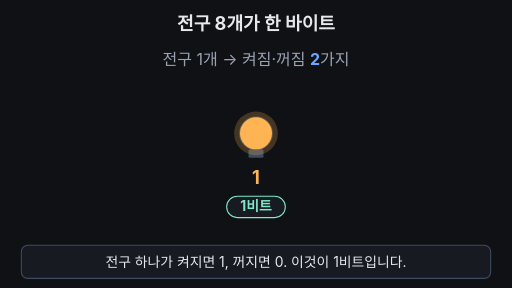
t = 0.00 s
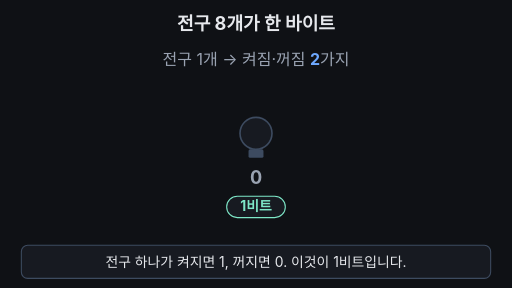
t = 1.63 s
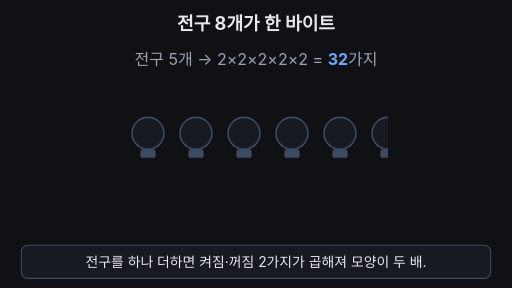
t = 3.30 s
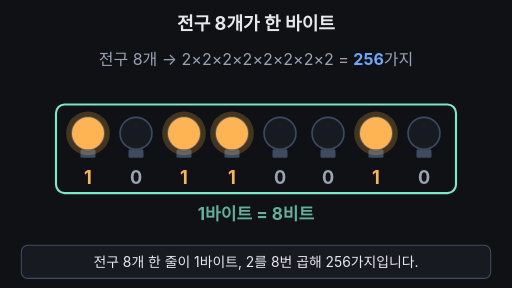
t = 5.03 s
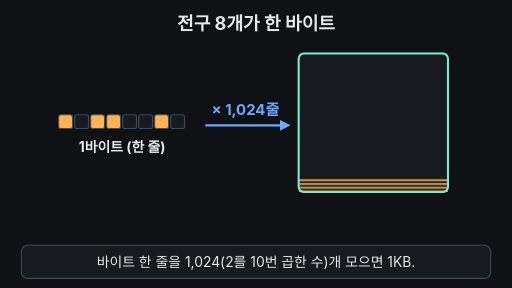
t = 6.60 s
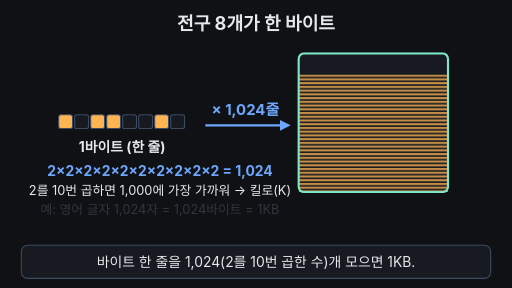
t = 7.35 s

The animated SVG that drew these frames (rendered in a browser with its animation timeline set to each time). Animation: 22 SMIL elements (animate=20,animateTransform=2); one cycle of 10.00 s, repeats indefinitely.

<svg xmlns="http://www.w3.org/2000/svg" viewBox="0 0 960 540" width="960" height="540" font-family="-apple-system,'Apple SD Gothic Neo','Segoe UI',sans-serif">
<rect width="960" height="540" fill="#0f1115"/>
<defs><clipPath id="rowclip"><rect x="120" y="150" width="90" height="300"><animate attributeName="width" values="90;90;180;180;270;270;360;360;450;450;540;540;630;630;720;720;90;90" keyTimes="0;0.18;0.2;0.215;0.235;0.25;0.27;0.285;0.305;0.32;0.34;0.355;0.375;0.39;0.41;0.86;0.87;1" calcMode="linear" dur="10s" repeatCount="indefinite"/></rect></clipPath><clipPath id="cntclip"><rect x="60" y="88" width="840" height="44"/></clipPath><pattern id="rows" width="280" height="7" patternUnits="userSpaceOnUse"><rect width="280" height="4" fill="#ffb454" opacity="0.75"/></pattern><clipPath id="stackclip"><rect x="560" y="100" width="280" height="260"><animate attributeName="y" values="360;360;100;100;360" keyTimes="0;0.65;0.75;0.95;1" calcMode="linear" dur="10s" repeatCount="indefinite"/></rect></clipPath></defs>
<text x="480" y="56" text-anchor="middle" font-size="34" font-weight="700" fill="#e6e8ec">전구 8개가 한 바이트</text>
<g opacity="1"><animate attributeName="opacity" values="1;1;0;0;1" keyTimes="0;0.6;0.63;0.95;1" calcMode="linear" dur="10s" repeatCount="indefinite"/>
<g clip-path="url(#cntclip)"><g><animateTransform attributeName="transform" type="translate" values="0,0;0,-40;0,-80;0,-120;0,-160;0,-200;0,-240;0,-280;0,0;0,0" keyTimes="0;0.2;0.235;0.27;0.305;0.34;0.375;0.41;0.87;1" calcMode="discrete" dur="10s" repeatCount="indefinite"/>
<text x="480" y="122" text-anchor="middle" font-size="30" fill="#9aa3b2">전구 1개 → 켜짐·꺼짐 <tspan fill="#6ea8fe" font-weight="700">2</tspan>가지</text>
<text x="480" y="162" text-anchor="middle" font-size="30" fill="#9aa3b2">전구 2개 → 2×2 = <tspan fill="#6ea8fe" font-weight="700">4</tspan>가지</text>
<text x="480" y="202" text-anchor="middle" font-size="30" fill="#9aa3b2">전구 3개 → 2×2×2 = <tspan fill="#6ea8fe" font-weight="700">8</tspan>가지</text>
<text x="480" y="242" text-anchor="middle" font-size="30" fill="#9aa3b2">전구 4개 → 2×2×2×2 = <tspan fill="#6ea8fe" font-weight="700">16</tspan>가지</text>
<text x="480" y="282" text-anchor="middle" font-size="30" fill="#9aa3b2">전구 5개 → 2×2×2×2×2 = <tspan fill="#6ea8fe" font-weight="700">32</tspan>가지</text>
<text x="480" y="322" text-anchor="middle" font-size="30" fill="#9aa3b2">전구 6개 → 2×2×2×2×2×2 = <tspan fill="#6ea8fe" font-weight="700">64</tspan>가지</text>
<text x="480" y="362" text-anchor="middle" font-size="30" fill="#9aa3b2">전구 7개 → 2×2×2×2×2×2×2 = <tspan fill="#6ea8fe" font-weight="700">128</tspan>가지</text>
<text x="480" y="402" text-anchor="middle" font-size="30" fill="#9aa3b2">전구 8개 → 2×2×2×2×2×2×2×2 = <tspan fill="#6ea8fe" font-weight="700">256</tspan>가지</text>
</g></g>
<g><animateTransform attributeName="transform" type="translate" values="315,0;315,0;270,0;270,0;225,0;225,0;180,0;180,0;135,0;135,0;90,0;90,0;45,0;45,0;0,0;0,0;315,0;315,0" keyTimes="0;0.18;0.2;0.215;0.235;0.25;0.27;0.285;0.305;0.32;0.34;0.355;0.375;0.39;0.41;0.86;0.87;1" calcMode="linear" dur="10s" repeatCount="indefinite"/>
<g clip-path="url(#rowclip)"><circle cx="165" cy="250" r="30" fill="#171a21" stroke="#3d4b60" stroke-width="3"/><rect x="151" y="280" width="28" height="16" rx="3" fill="#3d4b60"/><circle cx="255" cy="250" r="30" fill="#171a21" stroke="#3d4b60" stroke-width="3"/><rect x="241" y="280" width="28" height="16" rx="3" fill="#3d4b60"/><circle cx="345" cy="250" r="30" fill="#171a21" stroke="#3d4b60" stroke-width="3"/><rect x="331" y="280" width="28" height="16" rx="3" fill="#3d4b60"/><circle cx="435" cy="250" r="30" fill="#171a21" stroke="#3d4b60" stroke-width="3"/><rect x="421" y="280" width="28" height="16" rx="3" fill="#3d4b60"/><circle cx="525" cy="250" r="30" fill="#171a21" stroke="#3d4b60" stroke-width="3"/><rect x="511" y="280" width="28" height="16" rx="3" fill="#3d4b60"/><circle cx="615" cy="250" r="30" fill="#171a21" stroke="#3d4b60" stroke-width="3"/><rect x="601" y="280" width="28" height="16" rx="3" fill="#3d4b60"/><circle cx="705" cy="250" r="30" fill="#171a21" stroke="#3d4b60" stroke-width="3"/><rect x="691" y="280" width="28" height="16" rx="3" fill="#3d4b60"/><circle cx="795" cy="250" r="30" fill="#171a21" stroke="#3d4b60" stroke-width="3"/><rect x="781" y="280" width="28" height="16" rx="3" fill="#3d4b60"/></g>
<g><circle cx="165" cy="250" r="41" fill="#ffb454" opacity="0.22"/><circle cx="165" cy="250" r="30" fill="#ffb454"/><animate attributeName="opacity" values="1;0;1;0;1;1" keyTimes="0;0.05;0.1;0.15;0.87;1" calcMode="discrete" dur="10s" repeatCount="indefinite"/></g>
<text x="165" y="345" text-anchor="middle" font-size="34" font-weight="700" fill="#ffb454">1<animate attributeName="opacity" values="1;0;1;0;1;1" keyTimes="0;0.05;0.1;0.15;0.87;1" calcMode="discrete" dur="10s" repeatCount="indefinite"/></text>
<text x="165" y="345" text-anchor="middle" font-size="34" font-weight="700" fill="#9aa3b2" opacity="0">0<animate attributeName="opacity" values="0;1;0;1;0;0" keyTimes="0;0.05;0.1;0.15;0.18;1" calcMode="discrete" dur="10s" repeatCount="indefinite"/></text>
<g><animate attributeName="opacity" values="1;1;0;0;1;1" keyTimes="0;0.18;0.21;0.86;0.87;1" calcMode="linear" dur="10s" repeatCount="indefinite"/><rect x="110" y="368" width="110" height="40" rx="20" fill="#171a21" stroke="#7ee7c7" stroke-width="2"/><text x="165" y="396" text-anchor="middle" font-size="26" font-weight="700" fill="#7ee7c7">1비트</text></g>
<g opacity="0"><animate attributeName="opacity" values="0;0;1;1;0;0" keyTimes="0;0.43;0.46;0.85;0.86;1" calcMode="linear" dur="10s" repeatCount="indefinite"/>
<circle cx="165" cy="250" r="41" fill="#ffb454" opacity="0.22"/><circle cx="165" cy="250" r="30" fill="#ffb454"/>
<text x="165" y="345" text-anchor="middle" font-size="34" font-weight="700" fill="#ffb454">1</text>
<text x="255" y="345" text-anchor="middle" font-size="34" font-weight="700" fill="#9aa3b2">0</text>
<circle cx="345" cy="250" r="41" fill="#ffb454" opacity="0.22"/><circle cx="345" cy="250" r="30" fill="#ffb454"/>
<text x="345" y="345" text-anchor="middle" font-size="34" font-weight="700" fill="#ffb454">1</text>
<circle cx="435" cy="250" r="41" fill="#ffb454" opacity="0.22"/><circle cx="435" cy="250" r="30" fill="#ffb454"/>
<text x="435" y="345" text-anchor="middle" font-size="34" font-weight="700" fill="#ffb454">1</text>
<text x="525" y="345" text-anchor="middle" font-size="34" font-weight="700" fill="#9aa3b2">0</text>
<text x="615" y="345" text-anchor="middle" font-size="34" font-weight="700" fill="#9aa3b2">0</text>
<circle cx="705" cy="250" r="41" fill="#ffb454" opacity="0.22"/><circle cx="705" cy="250" r="30" fill="#ffb454"/>
<text x="705" y="345" text-anchor="middle" font-size="34" font-weight="700" fill="#ffb454">1</text>
<text x="795" y="345" text-anchor="middle" font-size="34" font-weight="700" fill="#9aa3b2">0</text>
</g>
<g opacity="0"><animate attributeName="opacity" values="0;0;1;1;0;0" keyTimes="0;0.46;0.49;0.85;0.86;1" calcMode="linear" dur="10s" repeatCount="indefinite"/><rect x="105" y="196" width="750" height="166" rx="16" fill="none" stroke="#7ee7c7" stroke-width="4"/></g>
</g>
<g opacity="0"><animate attributeName="opacity" values="0;0;1;1;0;0" keyTimes="0;0.48;0.51;0.85;0.86;1" calcMode="linear" dur="10s" repeatCount="indefinite"/><text x="480" y="412" text-anchor="middle" font-size="32" font-weight="700" fill="#7ee7c7">1바이트 = 8비트</text></g>
</g>
<g opacity="0"><animate attributeName="opacity" values="0;0;1;1;0" keyTimes="0;0.62;0.65;0.95;1" calcMode="linear" dur="10s" repeatCount="indefinite"/>
<rect x="110" y="215" width="26" height="26" rx="4" fill="#ffb454" stroke="#3d4b60" stroke-width="2"/>
<rect x="140" y="215" width="26" height="26" rx="4" fill="#171a21" stroke="#3d4b60" stroke-width="2"/>
<rect x="170" y="215" width="26" height="26" rx="4" fill="#ffb454" stroke="#3d4b60" stroke-width="2"/>
<rect x="200" y="215" width="26" height="26" rx="4" fill="#ffb454" stroke="#3d4b60" stroke-width="2"/>
<rect x="230" y="215" width="26" height="26" rx="4" fill="#171a21" stroke="#3d4b60" stroke-width="2"/>
<rect x="260" y="215" width="26" height="26" rx="4" fill="#171a21" stroke="#3d4b60" stroke-width="2"/>
<rect x="290" y="215" width="26" height="26" rx="4" fill="#ffb454" stroke="#3d4b60" stroke-width="2"/>
<rect x="320" y="215" width="26" height="26" rx="4" fill="#171a21" stroke="#3d4b60" stroke-width="2"/>
<text x="229" y="285" text-anchor="middle" font-size="26" font-weight="700" fill="#e6e8ec">1바이트 (한 줄)</text>
<text x="460" y="215" text-anchor="middle" font-size="28" font-weight="700" fill="#6ea8fe">× 1,024줄</text><line x1="385" y1="235" x2="525" y2="235" stroke="#6ea8fe" stroke-width="4"/><path d="M525 225 L545 235 L525 245 Z" fill="#6ea8fe"/>
<rect x="560" y="100" width="280" height="260" rx="10" fill="#171a21"/>
<rect x="560" y="100" width="280" height="260" fill="url(#rows)" clip-path="url(#stackclip)"/>
<rect x="560" y="100" width="280" height="260" rx="10" fill="none" stroke="#7ee7c7" stroke-width="4"/>
<g opacity="0"><animate attributeName="opacity" values="0;0;1;1" keyTimes="0;0.75;0.77;1" calcMode="linear" dur="10s" repeatCount="indefinite"/><rect x="610" y="185" width="180" height="96" rx="12" fill="#0f1115" stroke="#7ee7c7" stroke-width="2"/><text x="700" y="236" text-anchor="middle" font-size="44" font-weight="800" fill="#7ee7c7">1KB</text><text x="700" y="268" text-anchor="middle" font-size="24" fill="#e6e8ec">1,024바이트</text></g>
<text x="300" y="330" text-anchor="middle" font-size="26" font-weight="700" fill="#6ea8fe" opacity="0">2×2×2×2×2×2×2×2×2×2 = 1,024<animate attributeName="opacity" values="0;0;1;1" keyTimes="0;0.66;0.68;1" dur="10s" repeatCount="indefinite"/></text>
<text x="300" y="366" text-anchor="middle" font-size="24" fill="#e6e8ec" opacity="0">2를 10번 곱하면 1,000에 가장 가까워 → 킬로(K)<animate attributeName="opacity" values="0;0;1;1" keyTimes="0;0.69;0.71;1" dur="10s" repeatCount="indefinite"/></text>
<text x="300" y="402" text-anchor="middle" font-size="24" fill="#9aa3b2" opacity="0">예: 영어 글자 1,024자 = 1,024바이트 = 1KB<animate attributeName="opacity" values="0;0;1;1" keyTimes="0;0.73;0.75;1" dur="10s" repeatCount="indefinite"/></text>
<text x="480" y="444" text-anchor="middle" font-size="28" font-weight="700" fill="#e6e8ec" opacity="0">비트 8개 = 1바이트, 그 위 단위는 <tspan fill="#7ee7c7">1,024배</tspan>씩<animate attributeName="opacity" values="0;0;1;1" keyTimes="0;0.77;0.79;1" dur="10s" repeatCount="indefinite"/></text>
</g>
<rect x="40" y="460" width="880" height="62" rx="12" fill="#171a21" stroke="#3d4b60" stroke-width="2"/>
<text x="480" y="500" text-anchor="middle" font-size="26" fill="#e6e8ec" opacity="1">전구 하나가 켜지면 1, 꺼지면 0. 이것이 1비트입니다.<animate attributeName="opacity" values="1;1;0;0;1;1" keyTimes="0;0.17;0.19;0.96;0.98;1" calcMode="linear" dur="10s" repeatCount="indefinite"/></text>
<text x="480" y="500" text-anchor="middle" font-size="26" fill="#e6e8ec" opacity="0">전구를 하나 더하면 켜짐·꺼짐 2가지가 곱해져 모양이 두 배.<animate attributeName="opacity" values="0;0;1;1;0;0" keyTimes="0;0.19;0.21;0.42;0.44;1" calcMode="linear" dur="10s" repeatCount="indefinite"/></text>
<text x="480" y="500" text-anchor="middle" font-size="26" fill="#e6e8ec" opacity="0">전구 8개 한 줄이 1바이트, 2를 8번 곱해 256가지입니다.<animate attributeName="opacity" values="0;0;1;1;0;0" keyTimes="0;0.44;0.46;0.61;0.63;1" calcMode="linear" dur="10s" repeatCount="indefinite"/></text>
<text x="480" y="500" text-anchor="middle" font-size="26" fill="#e6e8ec" opacity="0">바이트 한 줄을 1,024(2를 10번 곱한 수)개 모으면 1KB.<animate attributeName="opacity" values="0;0;1;1;0;0" keyTimes="0;0.63;0.65;0.94;0.96;1" calcMode="linear" dur="10s" repeatCount="indefinite"/></text>
</svg>
